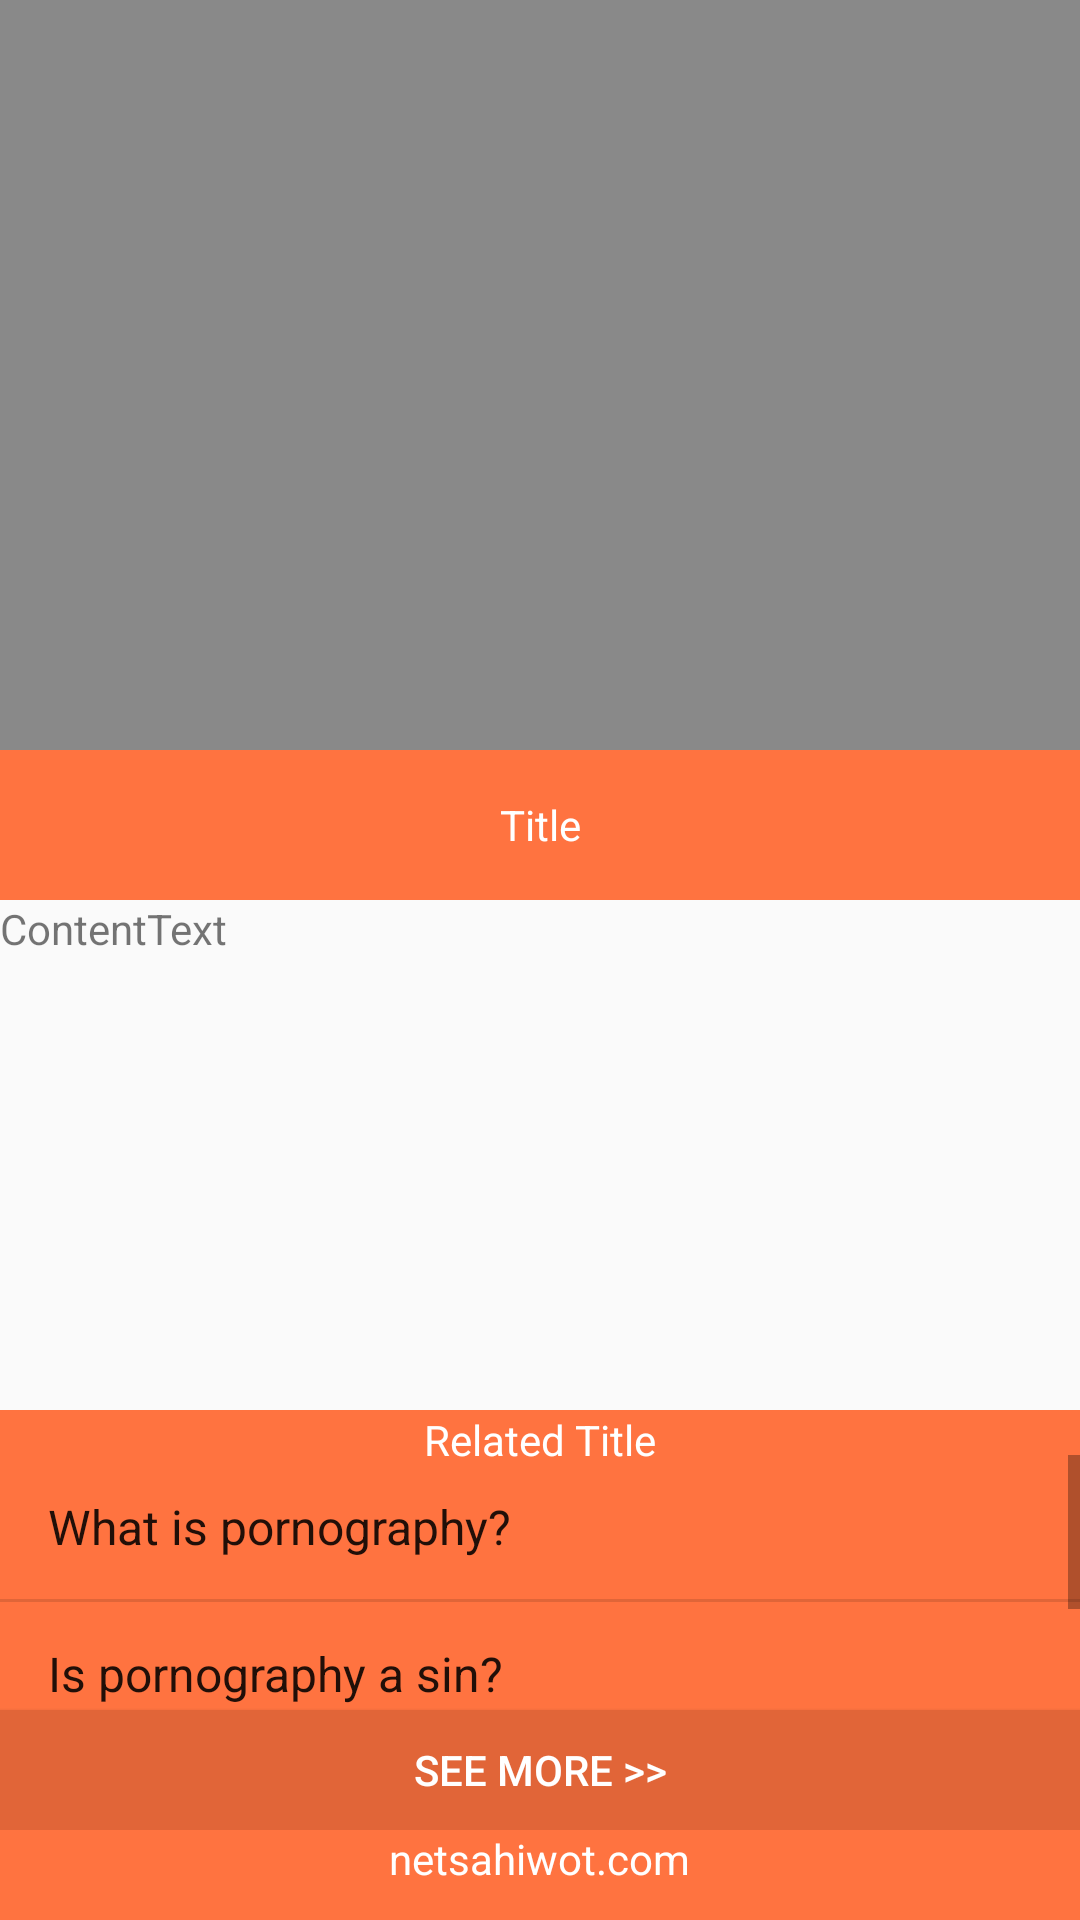

Write the Android layout XML for this screen, with the resource values it uses.
<!-- AndroidManifest.xml: application theme AppTheme -->
<!-- res/layout/activity_articleand_post_display.xml -->
<?xml version="1.0" encoding="utf-8"?>
<RelativeLayout xmlns:android="http://schemas.android.com/apk/res/android"
    xmlns:tools="http://schemas.android.com/tools"
    xmlns:app="http://schemas.android.com/apk/res-auto"
    android:id="@+id/activity_articleand_post_display"
    android:layout_width="match_parent"
    android:layout_height="match_parent"
    tools:context="com.gcme.netsahiwot.netsahiwot.ArticleandMenuDisplay">

    <RelativeLayout
        android:id="@+id/headerimage"
        android:layout_width="match_parent"
        android:layout_gravity="top"
        android:layout_height="250dp">
        <ImageView
            android:layout_width="match_parent"
            app:srcCompat="@color/colorPrimaryDark"
            android:id="@+id/ArticleImage"
            android:scaleType="fitXY"
            android:layout_height="match_parent" />
    </RelativeLayout>

    <RelativeLayout
        android:id="@+id/ContentText"
        android:layout_width="match_parent"
        android:layout_height="120dp"
        android:layout_below="@+id/TitleArea">


        <ScrollView
            android:layout_width="match_parent"
            android:layout_height="match_parent">

            <TextView
                android:text="ContentText"
                android:layout_width="match_parent"
                android:layout_height="wrap_content"
                android:id="@+id/Content"
                android:layout_alignParentLeft="true"
                android:layout_alignParentStart="true"
                android:layout_alignParentTop="true" />
        </ScrollView>

    </RelativeLayout>

    <RelativeLayout
        android:id="@+id/footer"
        android:background="@color/orange"

        android:layout_width="match_parent"
        android:layout_height="30dp"
        android:layout_alignParentBottom="true"
        android:layout_alignParentLeft="true"
        android:layout_alignParentStart="true">

        <TextView
            android:text="netsahiwot.com"
            android:textColor="@color/white"
            android:layout_width="wrap_content"
            android:layout_height="wrap_content"
            android:textAlignment="center"
            android:layout_centerHorizontal="true"
            android:id="@+id/textView3" />
    </RelativeLayout>

    <RelativeLayout
        android:id="@+id/RelatedArticles"
        android:layout_width="match_parent"
        android:layout_height="140dp"
        android:adjustViewBounds="true"
        android:background="@color/orange"
        android:layout_above="@+id/footer"
        android:layout_alignParentLeft="true"
        android:layout_alignParentStart="true"
       >
        <TextView
            android:text="Related Title"
            android:gravity="center"
            android:textColor="@color/white"
            android:layout_width="match_parent"
            android:layout_height="20dp"
            android:layout_gravity="center_horizontal"
            android:id="@+id/MoreTitles"
            android:layout_alignParentTop="true"
            android:layout_alignParentLeft="true"
            android:layout_alignParentStart="true" />

        <ListView
            android:layout_width="match_parent"
            android:layout_height="100dp"
            android:textColor="@color/white"
            android:entries="@array/menu_list"
            android:layout_alignParentTop="true"
            android:layout_alignParentLeft="true"
            android:layout_alignParentStart="true"
            android:layout_marginTop="15dp" />

        <Button
            android:text="See More >>"
            android:layout_width="match_parent"
            android:background="@color/orangedark"
            android:layout_height="40dp"
            android:id="@+id/button2"

            android:textColor="@color/white"
            android:elevation="0dp"
            tools:ignore="HardcodedText"
            android:layout_alignParentBottom="true"
            android:layout_alignParentLeft="true"
            android:layout_alignParentStart="true"
            />




    </RelativeLayout>

    <RelativeLayout
        android:id="@+id/TitleArea"
        android:layout_width="match_parent"
        android:layout_height="50dp"
        android:adjustViewBounds="true"
        android:background="@color/orange"
        android:layout_below="@+id/headerimage"
        android:layout_alignParentLeft="true"
        android:layout_alignParentStart="true">


        <TextView

            android:text="Title"
            android:gravity="center"
            android:layout_width="match_parent"
            android:layout_height="match_parent"
            android:textColor="@color/white"
            android:layout_gravity="center_horizontal"
            android:id="@+id/ArticleTitle"
            android:layout_alignParentTop="true"
            android:layout_alignParentLeft="true"
            android:layout_alignParentStart="true" />

    </RelativeLayout>


</RelativeLayout>
<!-- resources referenced by this layout -->
<resources>
  <string-array name="menu_list">
          <item>What is pornography?</item>
          <item>Is pornography a sin?</item>
          <item>Effect of pornography on family Life</item>
          <item>Pornography and psycology</item>
      </string-array>
  <color name="colorPrimaryDark">#898989</color>
  <color name="orange">#ff7340</color>
  <color name="orangedark">#e16538</color>
  <color name="white">#ffffff</color>
  <style name="AppTheme" parent="Theme.AppCompat.Light.DarkActionBar">
          
          <item name="colorPrimary">@color/colorPrimary</item>
          <item name="colorPrimaryDark">@color/colorPrimaryDark</item>
          <item name="colorAccent">@color/colorAccent</item>
      </style>
  <color name="colorPrimary">#ff7340</color>
  <color name="colorAccent">#ff4081</color>
</resources>
